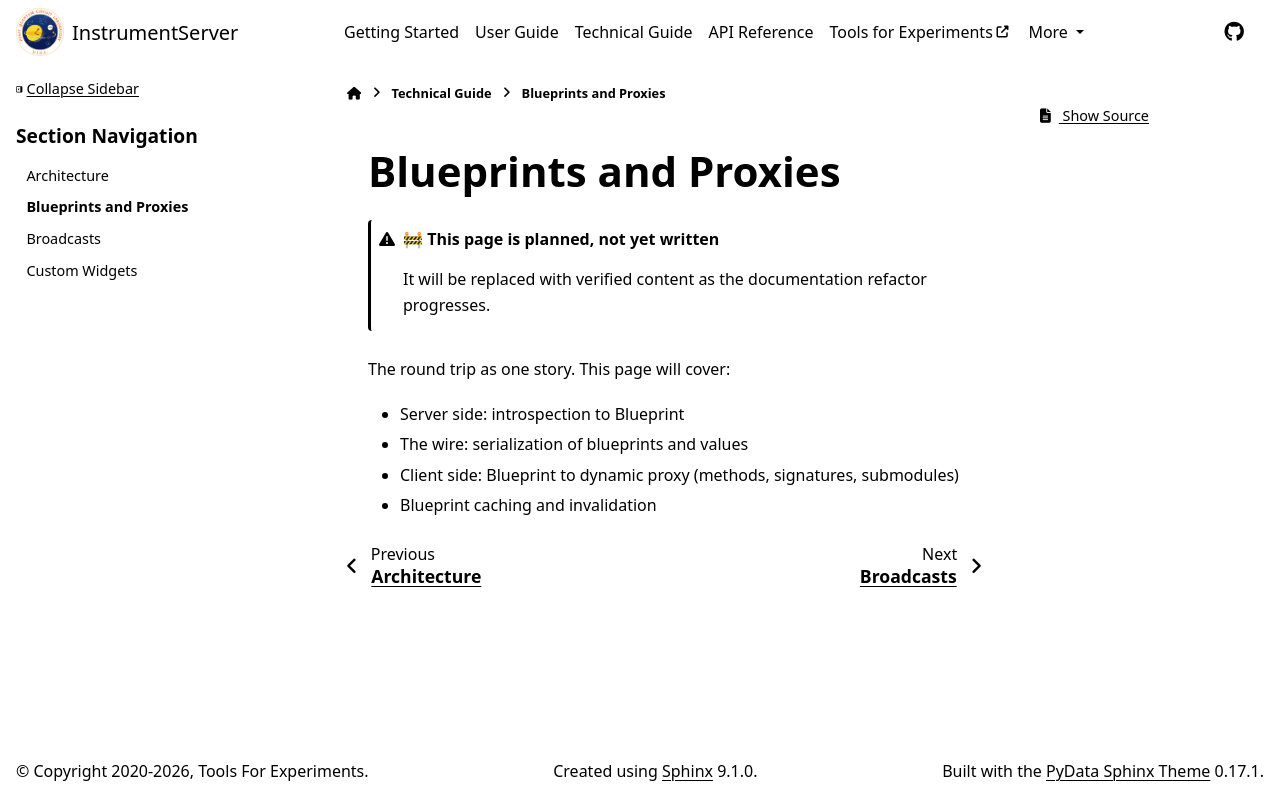

repository: marcosfrenkel/instrumentserver · page: technical_guide/blueprints_and_proxies.html · generator: sphinx

# Blueprints and Proxies

:::{admonition} 🚧 This page is planned, not yet written
:class: warning
It will be replaced with verified content as the documentation refactor progresses.
:::

The round trip as one story. This page will cover:

- Server side: introspection to Blueprint
- The wire: serialization of blueprints and values
- Client side: Blueprint to dynamic proxy (methods, signatures, submodules)
- Blueprint caching and invalidation
